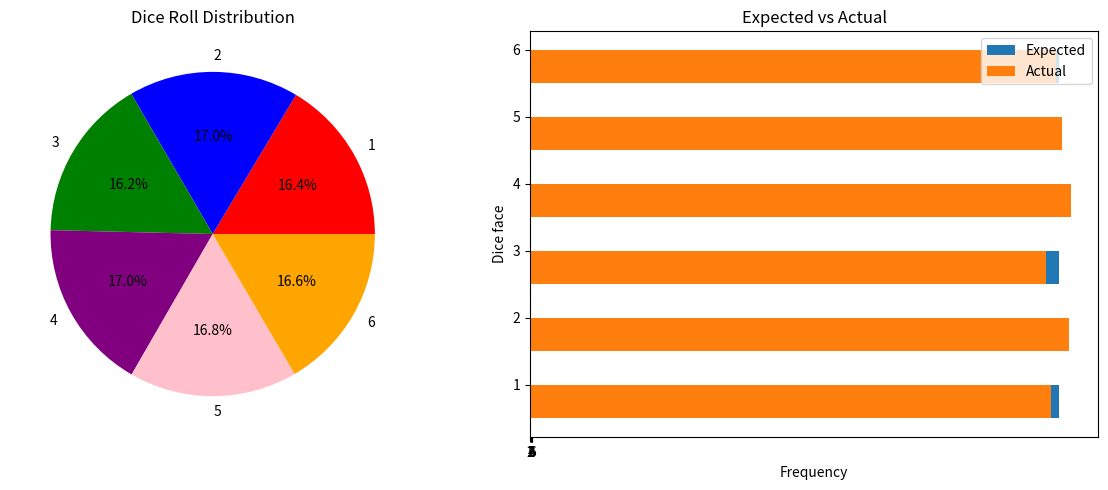

Write Python code to recreate this figure.
import numpy as np
import matplotlib.pyplot as plt

rng = np.random.default_rng()
numbers = np.array([1, 2, 3, 4, 5, 6])

rolls = rng.choice(numbers, 10000)

# Lists displaying data to be presented

colours = ["red", "blue", "green", "purple", "pink", "orange"]
frequency = np.bincount(rolls)[1:]
expected = [1666.67] * 6

# Creates a figure with two graphs on one page

fig, (ax1, ax2) = plt.subplots(1, 2, figsize=(12, 5))

# Pie chart

ax1.pie(frequency, labels=numbers, autopct="%1.1f%%", colors=colours)
ax1.set_title("Dice Roll Distribution")

# Grouped bar chart

width = 0.5

ax2.barh(numbers - width / 2, expected, height=width, label="Expected")
ax2.barh(numbers - width / 2, frequency, height=width, label="Actual")

ax2.set_title("Expected vs Actual")
ax2.set_xlabel("Frequency")
ax2.set_ylabel("Dice face")

ax2.set_xticks(numbers)
ax2.legend()
plt.tight_layout()

plt.show()
